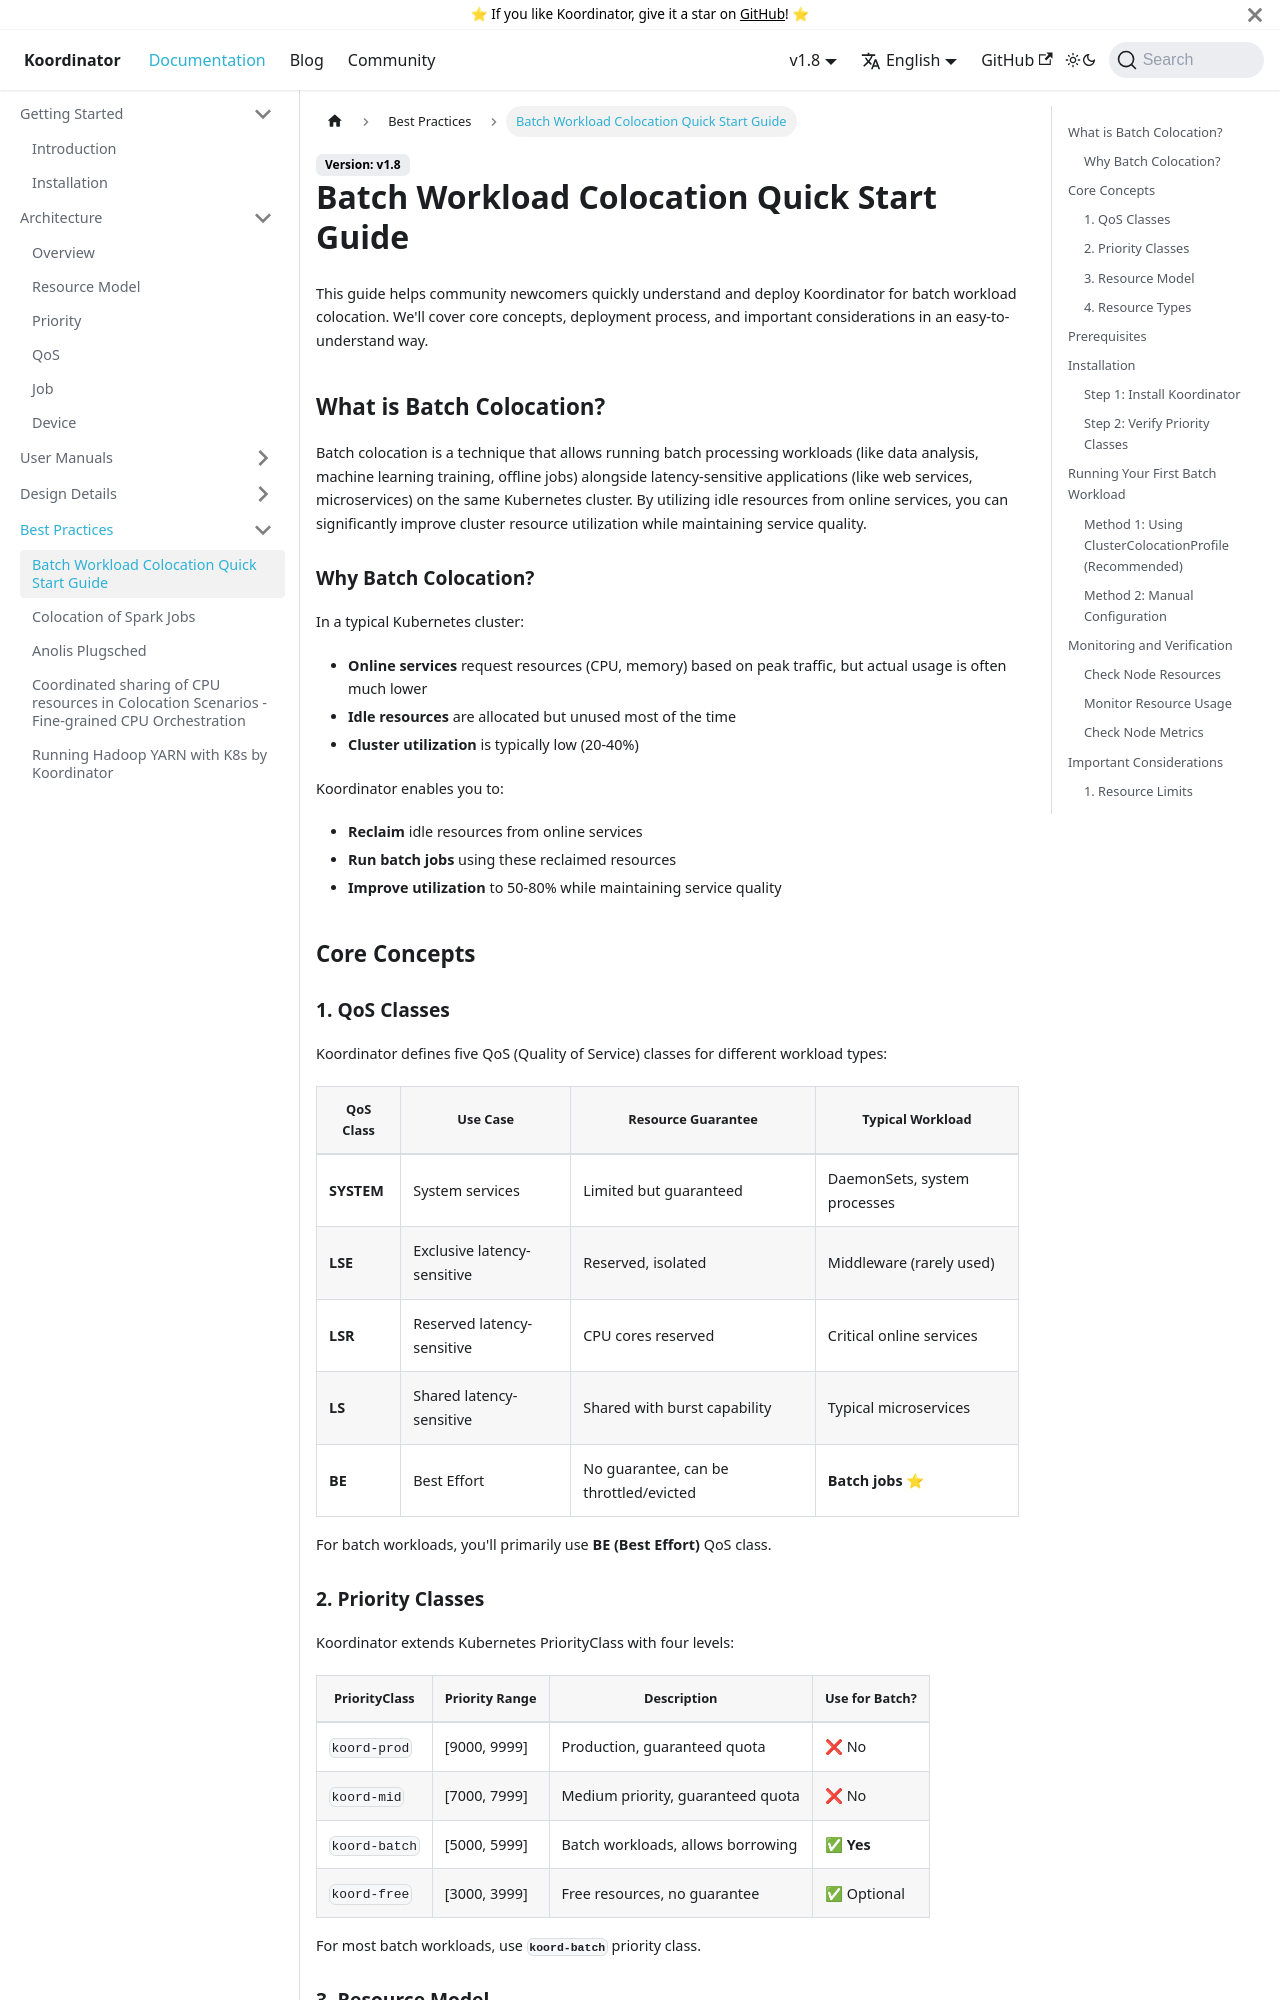

repository: koordinator-sh/website · page: docs/best-practices/batch-colocation-quick-start.html · generator: docusaurus

---
sidebar_position: 7
---

# Batch Workload Colocation Quick Start Guide

This guide helps community newcomers quickly understand and deploy Koordinator for batch workload colocation. We'll cover core concepts, deployment process, and important considerations in an easy-to-understand way.

## What is Batch Colocation?

Batch colocation is a technique that allows running batch processing workloads (like data analysis, machine learning training, offline jobs) alongside latency-sensitive applications (like web services, microservices) on the same Kubernetes cluster. By utilizing idle resources from online services, you can significantly improve cluster resource utilization while maintaining service quality.

### Why Batch Colocation?

In a typical Kubernetes cluster:
- **Online services** request resources (CPU, memory) based on peak traffic, but actual usage is often much lower
- **Idle resources** are allocated but unused most of the time
- **Cluster utilization** is typically low (20-40%)

Koordinator enables you to:
- **Reclaim** idle resources from online services
- **Run batch jobs** using these reclaimed resources
- **Improve utilization** to 50-80% while maintaining service quality

## Core Concepts

### 1. QoS Classes

Koordinator defines five QoS (Quality of Service) classes for different workload types:

| QoS Class | Use Case | Resource Guarantee | Typical Workload |
|-----------|----------|-------------------|------------------|
| **SYSTEM** | System services | Limited but guaranteed | DaemonSets, system processes |
| **LSE** | Exclusive latency-sensitive | Reserved, isolated | Middleware (rarely used) |
| **LSR** | Reserved latency-sensitive | CPU cores reserved | Critical online services |
| **LS** | Shared latency-sensitive | Shared with burst capability | Typical microservices |
| **BE** | Best Effort | No guarantee, can be throttled/evicted | **Batch jobs** ⭐ |

For batch workloads, you'll primarily use **BE (Best Effort)** QoS class.
